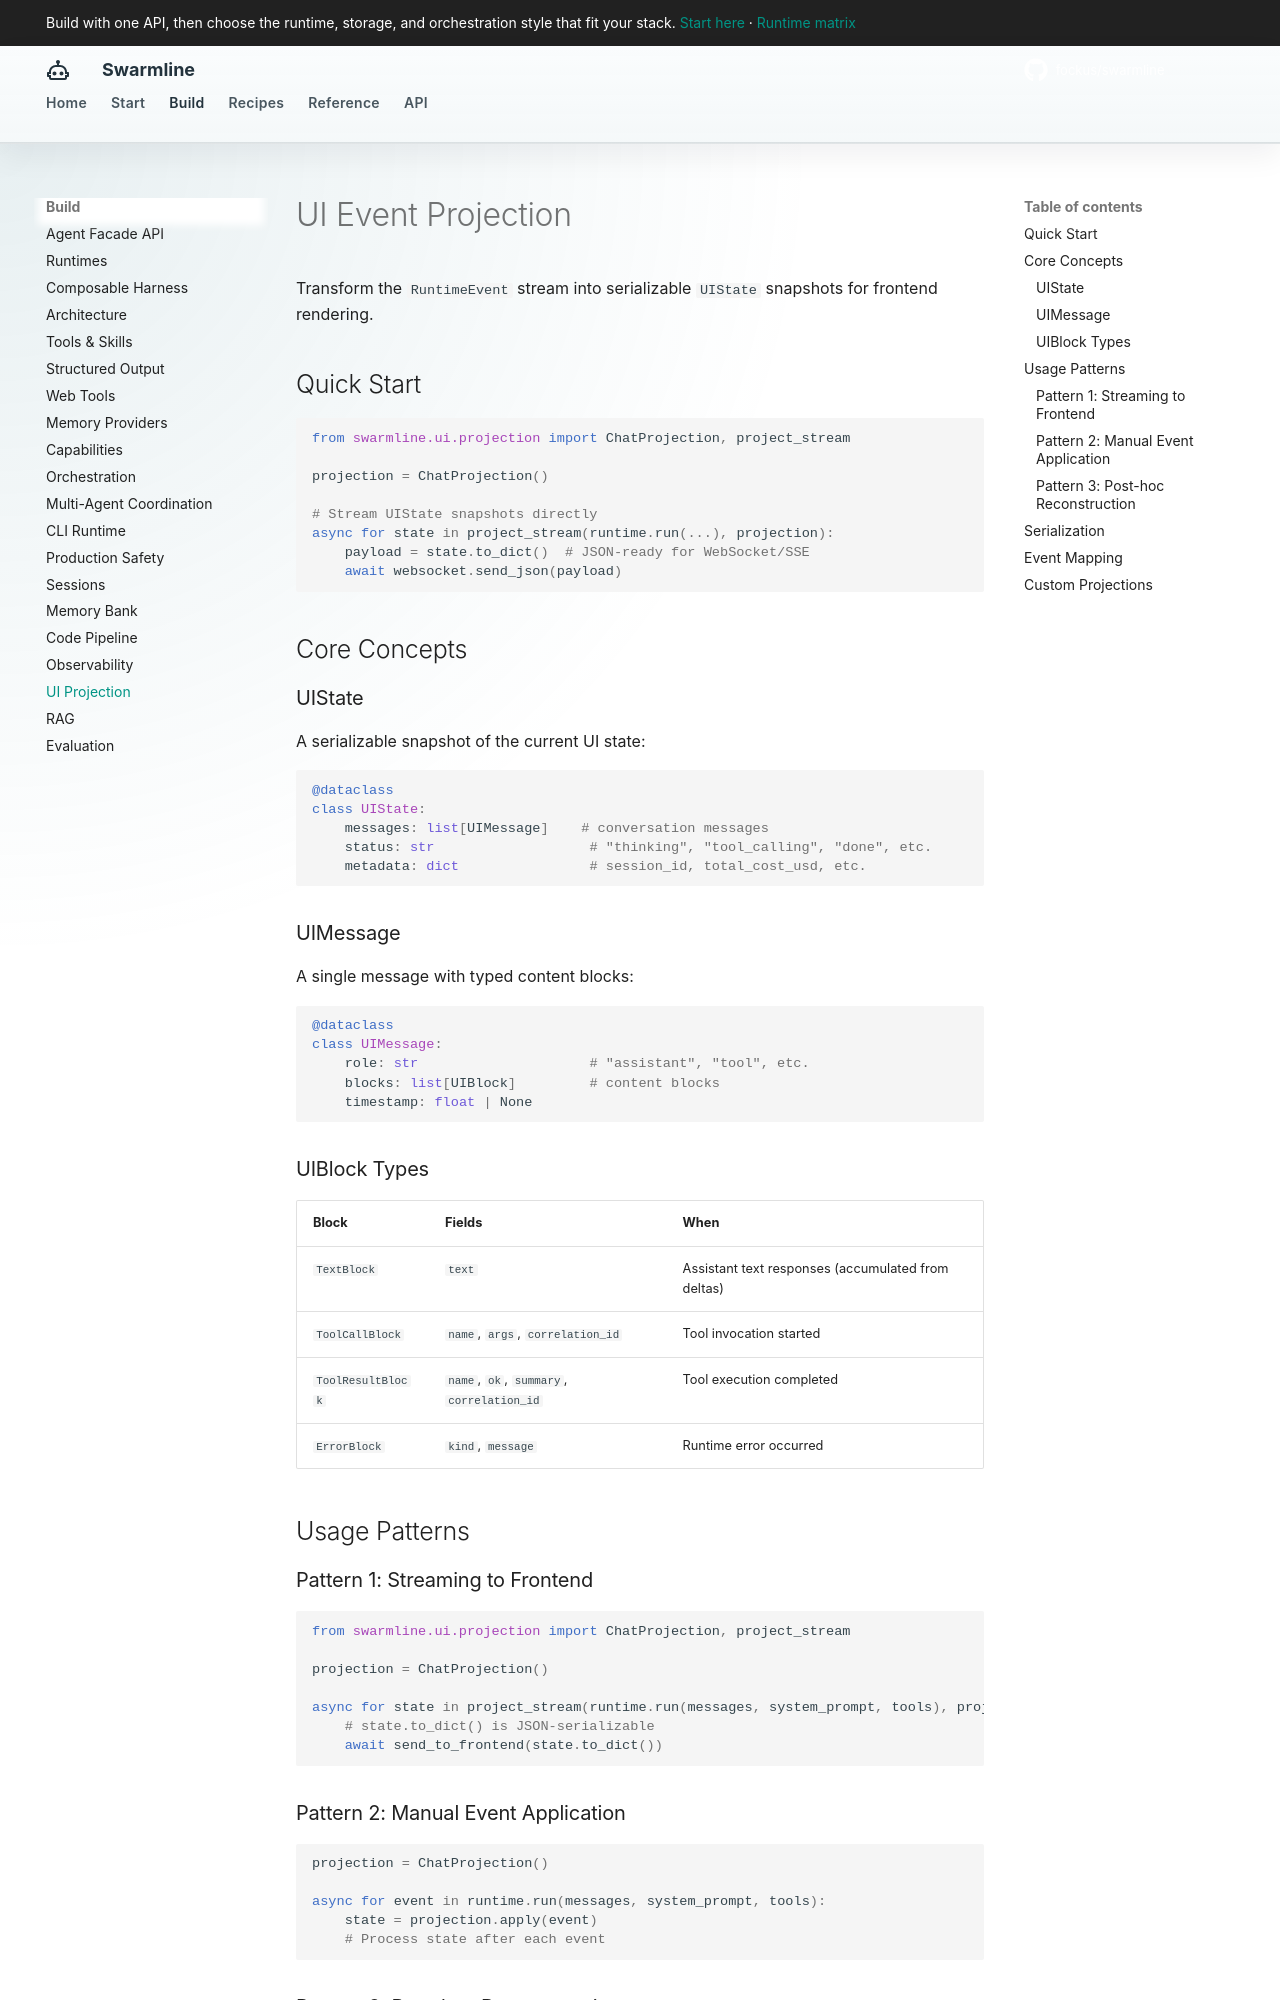

repository: fockus/swarmline · page: ui-projection/index.html · generator: mkdocs

# UI Event Projection

Transform the `RuntimeEvent` stream into serializable `UIState` snapshots for frontend rendering.

## Quick Start

```python
from swarmline.ui.projection import ChatProjection, project_stream

projection = ChatProjection()

# Stream UIState snapshots directly
async for state in project_stream(runtime.run(...), projection):
    payload = state.to_dict()  # JSON-ready for WebSocket/SSE
    await websocket.send_json(payload)
```

## Core Concepts

### UIState

A serializable snapshot of the current UI state:

```python
@dataclass
class UIState:
    messages: list[UIMessage]    # conversation messages
    status: str                   # "thinking", "tool_calling", "done", etc.
    metadata: dict                # session_id, total_cost_usd, etc.
```

### UIMessage

A single message with typed content blocks:

```python
@dataclass
class UIMessage:
    role: str                     # "assistant", "tool", etc.
    blocks: list[UIBlock]         # content blocks
    timestamp: float | None
```

### UIBlock Types

| Block | Fields | When |
|-------|--------|------|
| `TextBlock` | `text` | Assistant text responses (accumulated from deltas) |
| `ToolCallBlock` | `name`, `args`, `correlation_id` | Tool invocation started |
| `ToolResultBlock` | `name`, `ok`, `summary`, `correlation_id` | Tool execution completed |
| `ErrorBlock` | `kind`, `message` | Runtime error occurred |

## Usage Patterns

### Pattern 1: Streaming to Frontend

```python
from swarmline.ui.projection import ChatProjection, project_stream

projection = ChatProjection()

async for state in project_stream(runtime.run(messages, system_prompt, tools), projection):
    # state.to_dict() is JSON-serializable
    await send_to_frontend(state.to_dict())
```

### Pattern 2: Manual Event Application

```python
projection = ChatProjection()

async for event in runtime.run(messages, system_prompt, tools):
    state = projection.apply(event)
    # Process state after each event
```
